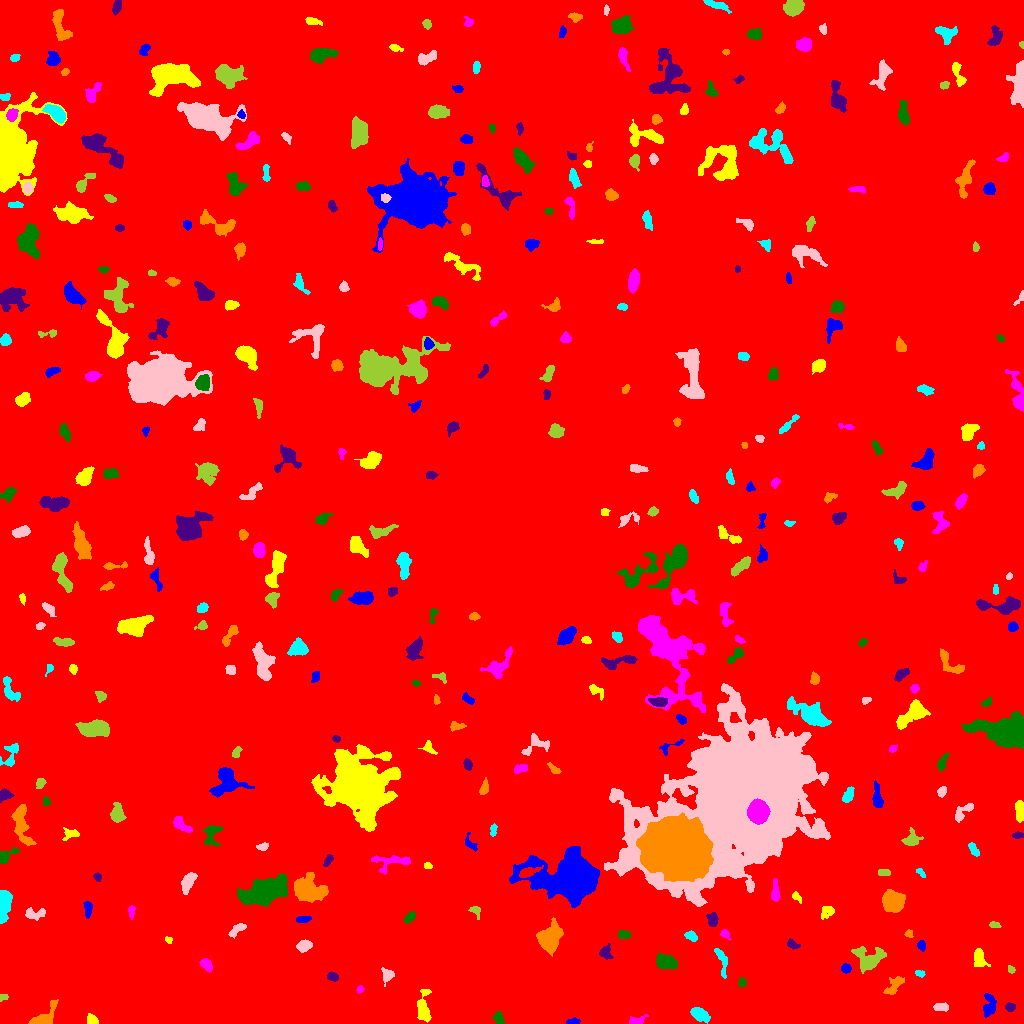

The data file committed next to this chart (first rows):
ID, X, Y, A, B, theta, total_flux, mu_max, mu_median, mu_mean, R_fwhm, R_e, R10, R90, x_start, x_end, y_start, y_end, area, greylevel
0, 518.3, 512.6, 297.2, 290, 0.7552, 2271698, 15.0, 2.0, 2.513, 78.85, 246.1, 94.54, 400.9, 0, 1023, 0, 1023, 903911, 2.513
1, 574, 2.108, 3.363, 1.473, 0.04013, 249.0, 8.0, 3.0, 3.276, 2.985, 2.646, 0.9772, 4.334, 566, 580, 0, 6, 76, 9.276
2, 91.58, 3.669, 2.722, 2.191, -0.6276, 299.0, 6.0, 3.0, 2.875, 4.37, 3.141, 1.262, 4.72, 87, 98, 0, 10, 104, 10.88
3, 635.7, 2.727, 4.493, 1.921, 0.1919, 176.0, 5.0, 1.0, 1.517, 2.394, 3.141, 0.9772, 5.14, 629, 648, 0, 9, 116, 8.517
4, 498.5, 4.915, 2.88, 2.037, -0.9728, 343.0, 7.0, 3.0, 3.035, 3.742, 3.038, 1.128, 4.82, 492, 504, 0, 12, 113, 10.04
5, 1010, 16.25, 2.394, 1.849, 0.0307, 141.0, 4.0, 2.0, 1.699, 3.742, 2.646, 0.9772, 4.222, 1005, 1015, 12, 21, 83, 8.699
6, 43.98, 6.404, 9.065, 4.003, 0.7371, 1017, 7.0, 4.0, 3.459, 6.979, 5.412, 2.257, 8.33, 28, 58, 0, 24, 294, 9.459
7, 700.2, 8.884, 4.749, 2.618, -0.5387, 1079, 10.0, 5.0, 4.882, 6.077, 4.583, 1.871, 7.069, 690, 710, 0, 16, 221, 10.88
8, 940.8, 16.46, 3.753, 1.834, -0.06374, 274.0, 4.0, 2.0, 2.342, 5.078, 3.385, 1.382, 5.14, 933, 948, 12, 21, 117, 9.342
9, 3.349, 26.03, 2.347, 1.618, 0.1846, 152.0, 4.0, 3.0, 2.764, 3.7, 2.459, 0.9772, 3.568, 0, 8, 22, 29, 55, 8.764
10, 776.7, 24.93, 8.169, 7.097, -1.446, 8310, 50.0, 7.0, 10.51, 5.262, 6.794, 2.394, 12.83, 764, 800, 11, 47, 791, 15.51
11, 988.9, 18.62, 6.281, 3.048, 1.452, 937.0, 8.0, 4.0, 4.056, 6.699, 5.109, 1.954, 7.695, 983, 996, 6, 30, 231, 9.056
12, 423.8, 15.53, 8.282, 3.118, -1.514, 778.0, 6.0, 2.0, 2.551, 6.531, 5.412, 2.185, 8.519, 417, 431, 1, 34, 305, 8.551
13, 360.1, 34.17, 1.943, 1.522, 0.9413, 108.0, 4.0, 2.0, 2.038, 3.29, 2.185, 0.7979, 3.385, 356, 364, 30, 38, 53, 9.038
14, 742.2, 40.72, 2.279, 1.719, -1.493, 104.0, 4.0, 1.0, 1.486, 3.241, 2.523, 0.9772, 3.949, 738, 746, 37, 46, 70, 8.486
15, 332.6, 46.98, 2.766, 2.034, -0.2783, 316.0, 6.0, 3.0, 3.362, 4.406, 3.09, 1.262, 4.754, 327, 338, 42, 52, 94, 9.362
16, 894.9, 38.69, 6.347, 2.685, 0.8309, 524.0, 6.0, 2.0, 2.472, 5.202, 4.549, 1.693, 7.159, 883, 904, 29, 47, 212, 8.472
17, 919.8, 49.77, 2.504, 1.521, -0.2741, 184.0, 6.0, 3.0, 2.968, 3.338, 2.459, 0.9772, 3.868, 915, 925, 46, 53, 62, 8.968
18, 387, 48.3, 3.655, 2.887, 1.463, 358.0, 5.0, 2.0, 2.539, 4.652, 3.656, 1.493, 5.67, 381, 394, 37, 56, 141, 8.539
19, 1011, 53.83, 2.145, 1.568, -0.7001, 146.0, 5.0, 3.0, 2.755, 3.09, 2.257, 0.7979, 3.523, 1008, 1015, 50, 58, 53, 9.755
20, 445.7, 60.1, 2.451, 1.832, -0.5082, 150.0, 4.0, 2.0, 1.923, 4.029, 2.646, 0.9772, 4.107, 440, 451, 55, 63, 78, 8.923
21, 845.8, 54.83, 2.144, 2.048, -0.0911, 320.0, 9.0, 3.0, 3.556, 3.141, 2.646, 0.9772, 4.26, 841, 851, 50, 60, 90, 10.56
22, 978.8, 66.83, 4.222, 2.55, -1.394, 322.0, 4.0, 1.0, 1.602, 4.951, 3.656, 1.596, 6.333, 974, 990, 57, 75, 201, 8.602
23, 206.1, 59.24, 3.091, 2.192, -0.8963, 294.0, 6.0, 2.0, 2.227, 4.029, 3.141, 1.128, 5.109, 199, 212, 51, 65, 132, 9.227
24, 665.6, 61.73, 5.443, 3.228, -0.1885, 1139, 9.0, 4.0, 4.039, 6.358, 5.323, 2.185, 8.098, 656, 677, 54, 70, 282, 10.04
25, 604.8, 70.74, 2.942, 2.46, -1.564, 317.0, 6.0, 2.0, 2.248, 4.26, 3.192, 1.262, 5.262, 599, 613, 64, 80, 141, 9.248
26, 549.8, 85.3, 6.821, 4.931, 1.103, 3219, 12.0, 5.5, 5.81, 9.39, 7.092, 2.932, 11.13, 536, 563, 67, 106, 554, 11.81
27, 721.7, 62.77, 8.523, 2.264, -1.338, 401.0, 4.0, 2.0, 2.099, 6.433, 4.334, 1.784, 6.794, 714, 727, 45, 75, 191, 9.099
28, 303.3, 77.43, 3.101, 2.489, 0.4164, 481.0, 7.0, 3.0, 3.044, 4.478, 3.568, 1.382, 5.642, 296, 312, 71, 84, 158, 10.04
29, 868.3, 63.33, 6.488, 5.461, 0.05409, 2682, 20.0, 4.0, 5.682, 5.441, 5.698, 2.111, 10.12, 851, 886, 50, 77, 472, 11.68
30, 194.7, 79.6, 1.692, 1.298, -1.292, 75.0, 5.0, 2.0, 1.923, 1.871, 1.784, 0.5642, 2.932, 192, 197, 77, 84, 39, 9.923
31, 921.6, 77.71, 2.343, 1.702, -1.442, 298.0, 10.0, 3.0, 3.725, 3.192, 2.459, 0.9772, 3.949, 917, 925, 72, 83, 80, 10.72
32, 168.6, 83.9, 1.99, 1.549, -0.7728, 105.0, 4.0, 2.0, 2.188, 3.29, 2.111, 0.7979, 3.29, 165, 172, 80, 87, 48, 9.188
33, 724.9, 89.15, 2.544, 1.876, -0.6535, 175.0, 5.0, 2.0, 2.244, 3.241, 2.585, 0.9772, 4.146, 720, 731, 83, 94, 78, 9.244
34, 623.8, 88.72, 2.797, 1.783, -0.1576, 225.0, 7.0, 2.0, 2.206, 2.585, 2.764, 0.9772, 4.72, 618, 630, 85, 93, 102, 9.206
35, 792.5, 78.67, 2.865, 1.851, -0.5271, 120.0, 4.0, 1.0, 1.25, 3.29, 2.706, 0.9772, 4.37, 787, 800, 74, 85, 96, 8.25
36, 908.5, 89.34, 1.828, 1.509, -0.1186, 89.0, 4.0, 1.0, 1.483, 2.932, 1.954, 0.7979, 3.192, 904, 913, 86, 94, 60, 8.483
37, 691, 87.43, 3.117, 2.107, -0.4316, 329.0, 6.0, 3.0, 3.075, 4.549, 3.29, 1.262, 5.109, 684, 697, 82, 93, 107, 9.075
38, 236.5, 93.68, 5.112, 2.057, 0.6896, 417.0, 5.0, 3.0, 2.896, 5.323, 3.909, 1.596, 5.944, 228, 246, 85, 100, 144, 10.9
39, 993.8, 98.63, 2.486, 1.488, -0.07179, 97.0, 3.0, 1.0, 1.448, 3.09, 2.394, 0.9772, 3.827, 989, 1001, 96, 102, 67, 8.448
40, 278.8, 100.3, 2.738, 2.291, -0.316, 384.0, 7.0, 3.0, 3.368, 4.029, 3.241, 1.262, 5.046, 273, 286, 96, 106, 114, 11.37
41, 303.4, 104.2, 3.3, 1.476, 0.09261, 192.0, 6.0, 2.0, 2.021, 3.141, 2.764, 0.9772, 4.549, 296, 311, 101, 107, 95, 9.021
42, 827.8, 112, 3.887, 2.861, 0.5594, 304.0, 7.0, 2.0, 2.141, 2.459, 3.568, 1.262, 5.89, 821, 834, 104, 117, 142, 10.14
43, 131.1, 112.2, 3.114, 1.56, 1.558, 136.0, 4.0, 2.0, 1.679, 3.827, 2.706, 0.9772, 4.184, 128, 135, 104, 118, 81, 8.679
44, 409.9, 105.9, 3.1, 1.724, 0.8191, 274.0, 6.0, 2.0, 2.561, 3.989, 2.932, 1.128, 4.652, 404, 415, 100, 112, 107, 9.561
45, 712.6, 103.9, 2.992, 2.164, -1.412, 323.0, 7.0, 2.0, 2.358, 3.523, 3.241, 1.262, 5.109, 706, 718, 97, 111, 137, 12.36
46, 893.6, 121.8, 5.442, 4.902, -0.7944, 2412, 13.0, 6.0, 5.519, 7.548, 6.723, 2.646, 10.16, 882, 905, 111, 134, 437, 11.52
47, 3.382, 117.5, 7.706, 2.853, 1.442, 1368, 16.0, 3.0, 4.108, 3.385, 5.015, 1.693, 8.777, 0, 12, 100, 133, 333, 10.11
48, 34.23, 109.7, 5.556, 2.771, 0.03074, 402.0, 5.0, 2.0, 2.284, 4.652, 4.26, 1.693, 6.507, 25, 45, 103, 116, 176, 8.284
49, 475.5, 112.5, 3.521, 2.304, -0.9031, 253.0, 5.0, 3.0, 2.72, 3.989, 3.038, 1.262, 4.687, 468, 480, 104, 117, 93, 8.72
50, 621.7, 126.8, 8.55, 3.28, 0.6849, 1246, 10.0, 4.0, 4.311, 5.917, 5.585, 2.034, 8.649, 606, 631, 115, 138, 289, 9.311
51, 87.74, 114.4, 4.112, 1.734, -1.557, 270.0, 5.0, 2.0, 2.25, 3.949, 3.241, 1.262, 5.078, 83, 92, 105, 122, 120, 10.25
52, 796.4, 126.4, 2.88, 1.511, -0.8697, 106.0, 5.0, 1.0, 1.413, 1.954, 2.326, 0.7979, 3.949, 792, 801, 120, 132, 75, 8.413
53, 775.3, 130.9, 5.455, 1.684, -1.562, 473.0, 10.0, 3.0, 3.013, 3.338, 3.385, 1.262, 5.698, 771, 780, 122, 145, 157, 10.01
54, 265.1, 131.9, 10.54, 5.386, 0.328, 10130, 27.0, 7.0, 9.539, 8.956, 8.885, 3.523, 15.05, 237, 287, 117, 150, 1062, 15.54
55, 97.2, 146.7, 2.19, 1.781, -0.956, 206.0, 6.0, 3.0, 3.27, 3.523, 2.523, 0.9772, 3.949, 93, 101, 142, 151, 63, 9.27
56, 308.3, 133.3, 7.805, 5.681, -0.231, 3582, 13.0, 5.0, 5.346, 8.704, 7.939, 3.141, 12.36, 294, 328, 121, 151, 670, 11.35
57, 920.7, 150.7, 3.05, 1.302, -0.8135, 112.0, 5.0, 2.0, 1.778, 2.257, 2.326, 0.7979, 3.742, 916, 925, 146, 155, 63, 8.778
58, 188, 141.4, 4.871, 2.47, 1.095, 1341, 16.0, 5.0, 5.907, 4.754, 4.297, 1.693, 7.047, 181, 197, 129, 151, 227, 11.91
59, 884, 151.2, 2.827, 1.554, -0.06738, 142.0, 5.0, 1.0, 1.671, 2.877, 2.585, 0.9772, 4.222, 878, 890, 148, 154, 85, 8.671
... 351 more rows
